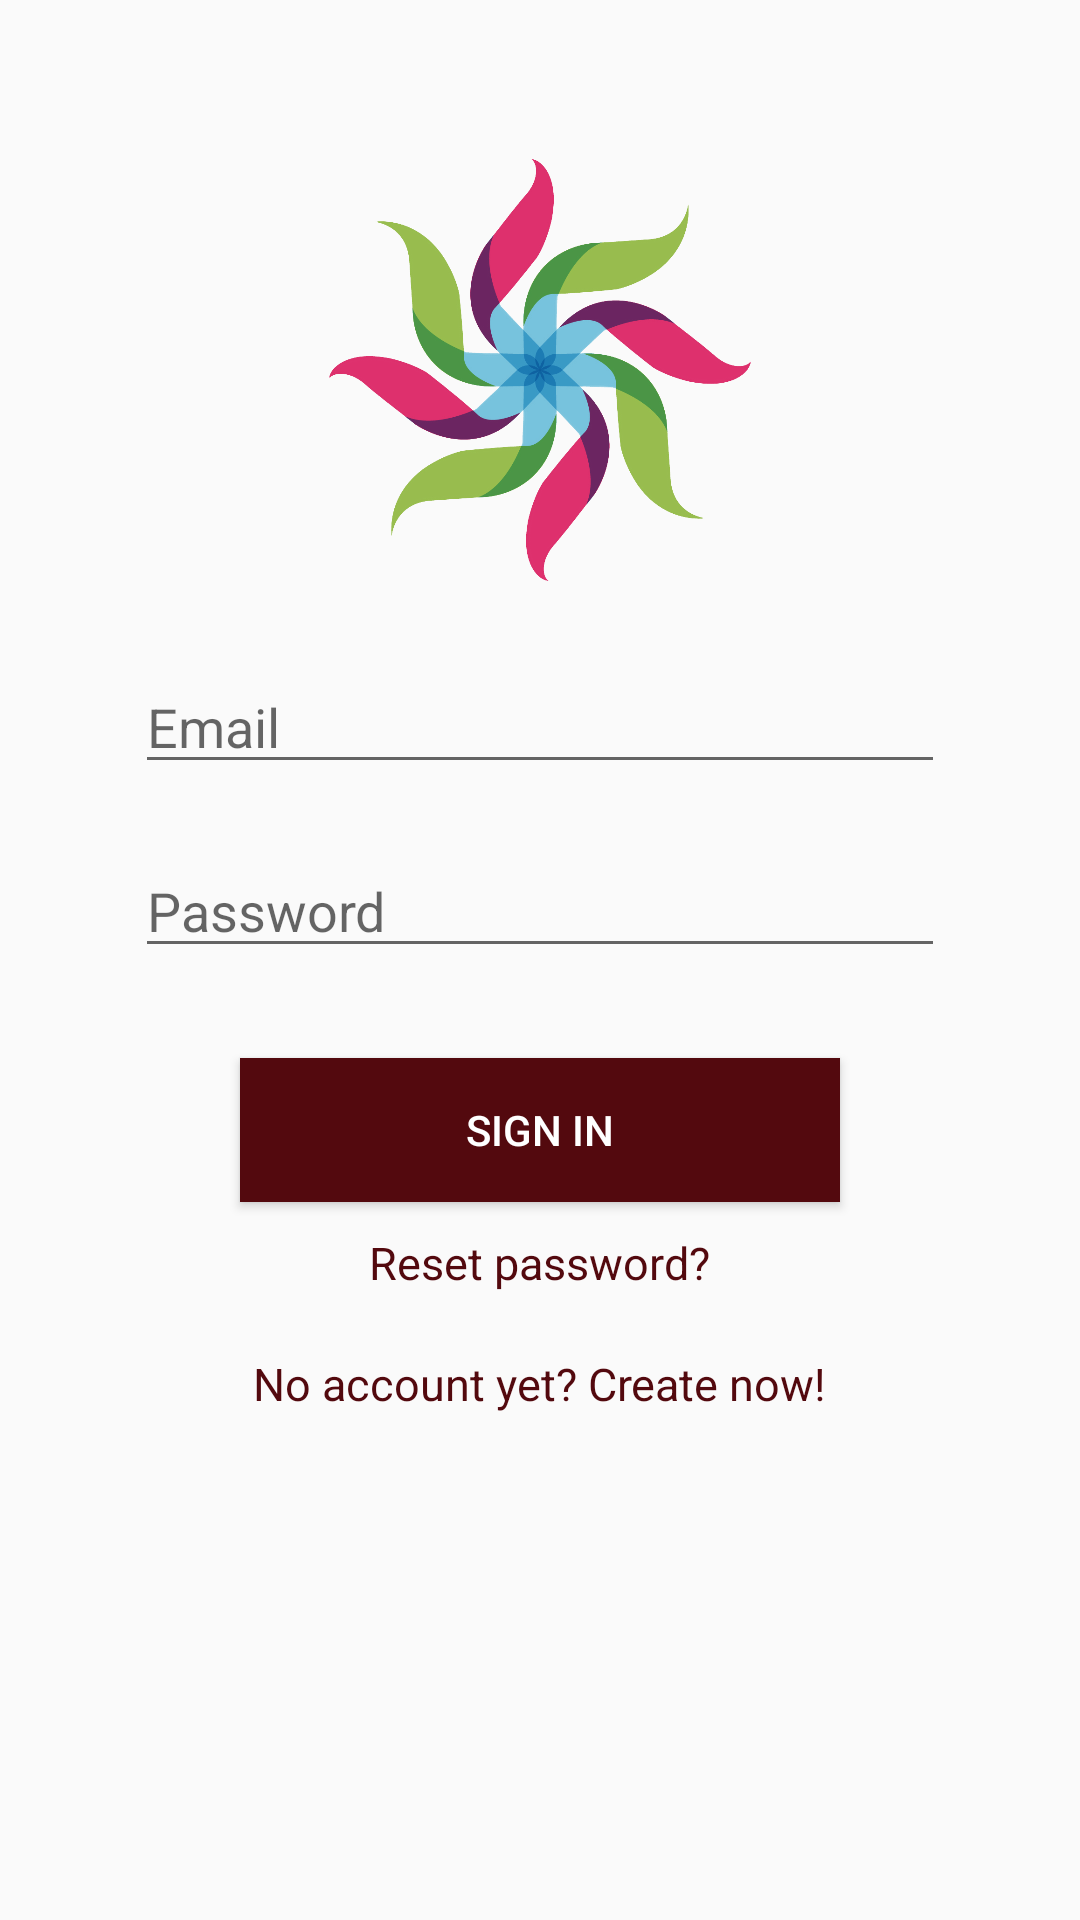

The Android layout XML behind this screen, and the referenced resources:
<!-- AndroidManifest.xml: application theme AppTheme -->
<!-- res/layout/activity_login.xml -->
<?xml version="1.0" encoding="utf-8"?>
<LinearLayout xmlns:android="http://schemas.android.com/apk/res/android"
    xmlns:tools="http://schemas.android.com/tools"
    android:layout_width="match_parent"
    android:layout_height="match_parent"
    android:gravity="center_horizontal"
    android:orientation="vertical"
    android:background="@drawable/gradientbackground"
    tools:context=".LoginActivity">

    <ImageView
        android:id="@+id/splashlogo"
        android:src="@drawable/logo"
        android:layout_width="150dp"
        android:layout_height="150dp"
        android:layout_marginTop="50sp" />

    <EditText
        android:id="@+id/username"
        android:layout_marginTop="20sp"
        android:inputType="textEmailAddress"
        android:hint="Email"
        android:textColor="@color/colorPrimaryDark"
        android:layout_width="wrap_content"
        android:layout_height="wrap_content"
        android:width="270sp" />

    <EditText
        android:id="@+id/password"
        android:layout_marginTop="20sp"
        android:hint="Password"
        android:inputType="textPassword"
        android:layout_width="wrap_content"
        android:layout_height="wrap_content"
        android:textColor="@color/colorPrimaryDark"
        android:width="270sp"/>

    <Button
        android:id="@+id/signinbtn"
        style="@style/CustomBtn"
        android:layout_marginTop="30sp"
        android:text="Sign In" />

    <TextView
        android:id="@+id/resetpassword"
        android:layout_width="wrap_content"
        android:layout_height="wrap_content"
        android:textColor="@color/colorPrimaryDark"
        android:text="Reset password?"
        android:layout_marginTop="10sp"
        android:textSize="15sp"
        />

    <TextView
        android:id="@+id/registerlink"
        android:layout_width="wrap_content"
        android:layout_height="wrap_content"
        android:textColor="@color/colorPrimaryDark"
        android:text="No account yet? Create now!"
        android:layout_marginTop="20sp"
        android:textSize="15sp"
        />

</LinearLayout>
<!-- resources referenced by this layout -->
<resources>
  <color name="colorPrimaryDark">#53090e</color>
  <!-- drawable logo: png bitmap (drawable, 233929 bytes) -->
  <style name="CustomBtn">
          <item name="android:layout_width">200dp</item>
          <item name="android:layout_height">wrap_content</item>
          <item name="android:background">@color/colorPrimaryDark</item>
          <item name="android:textColor">@color/colorText</item>
          
      </style>
  <style name="AppTheme" parent="Theme.AppCompat.Light.NoActionBar">
          
          <item name="colorPrimary">@color/colorPrimary</item>
          <item name="colorPrimaryDark">@color/colorPrimaryDark</item>
          <item name="colorAccent">@color/colorAccent</item>
      </style>
  <color name="colorText">#FFFFFF</color>
  <color name="colorPrimary">#ffff99</color>
  <color name="colorAccent">#53090e</color>
</resources>
